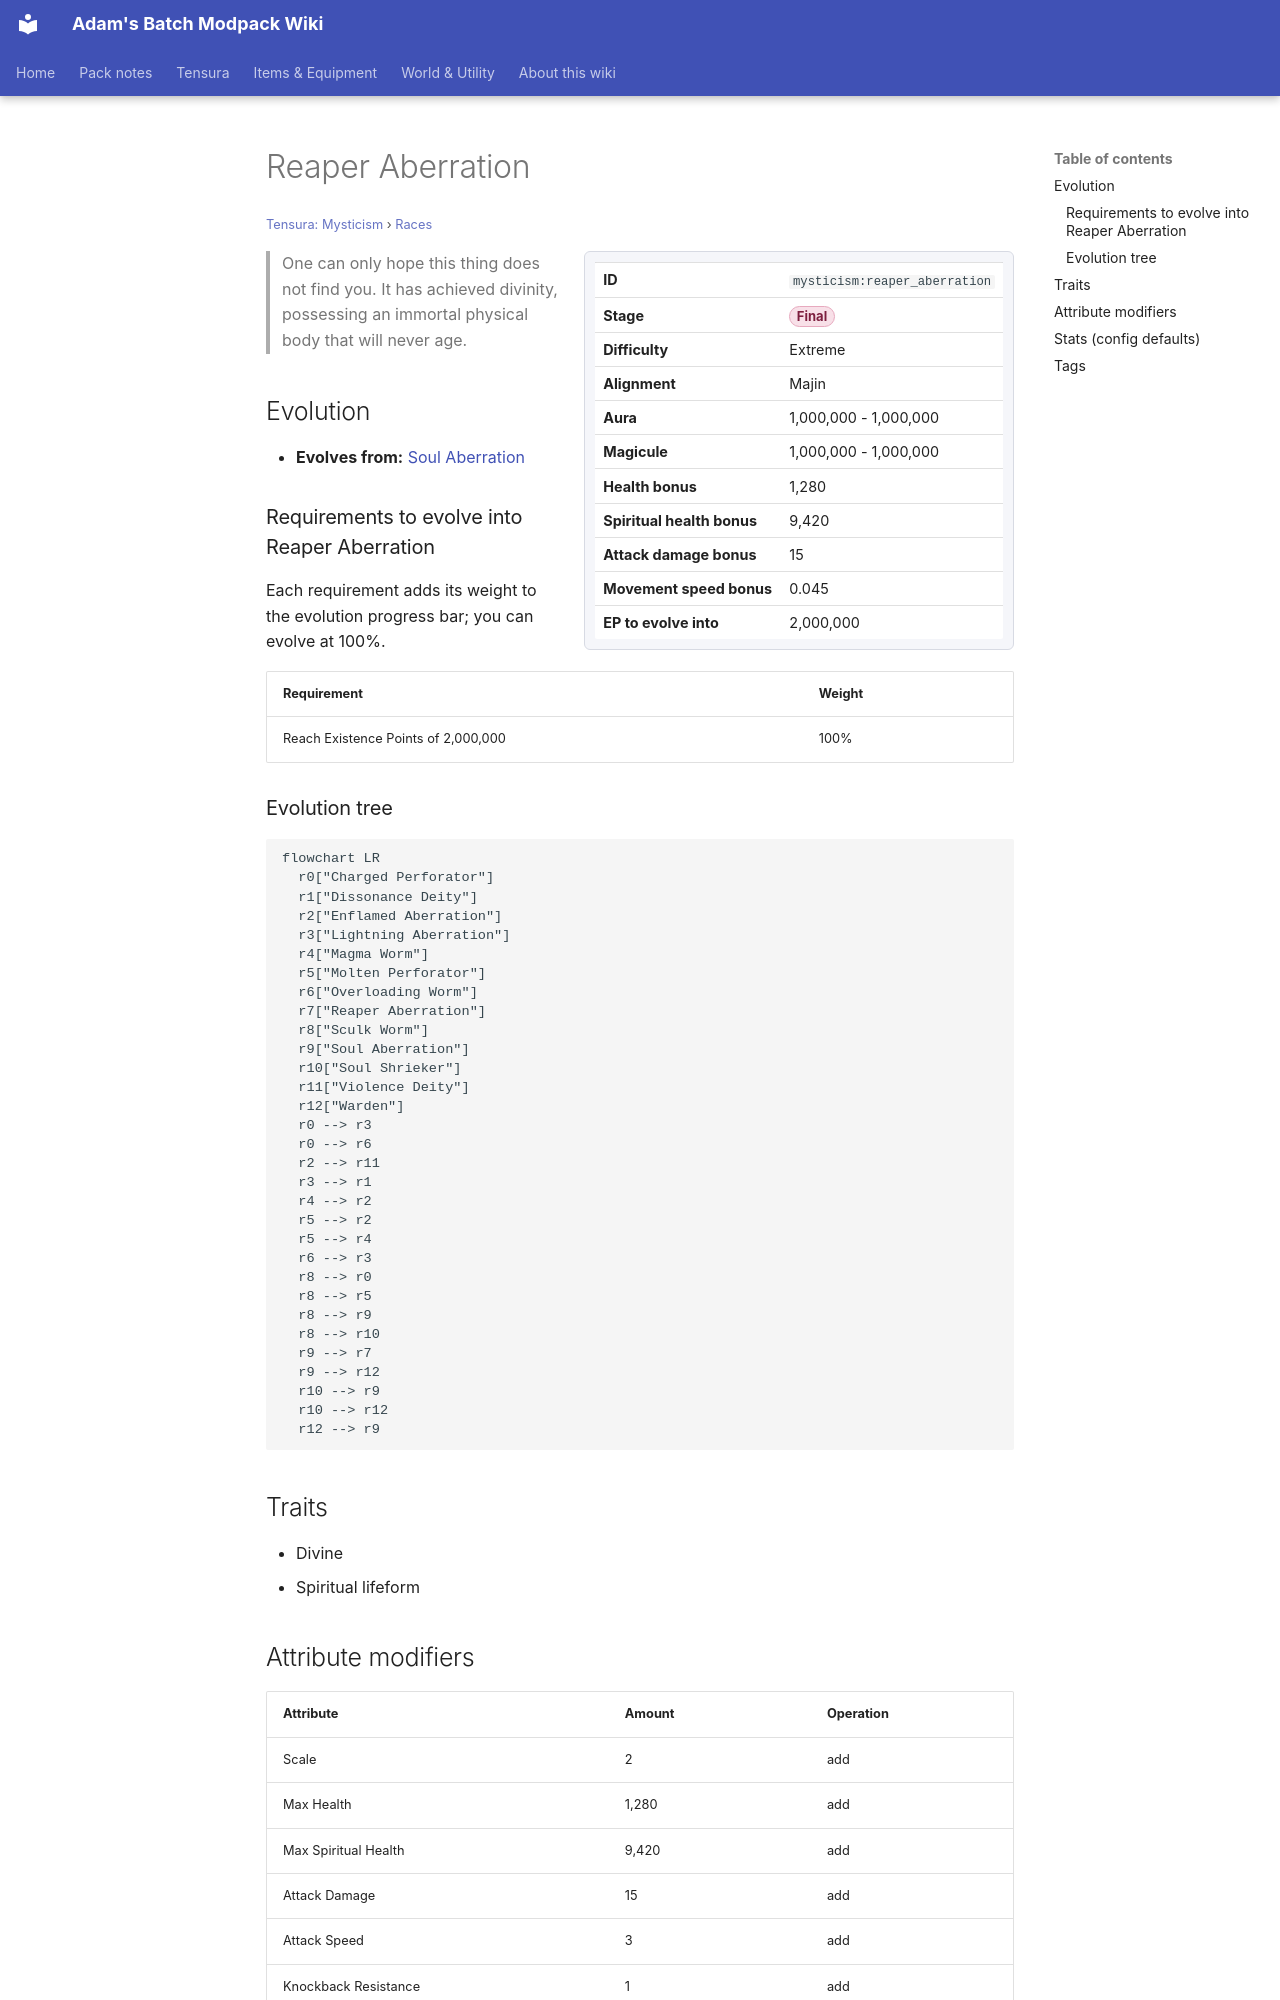

repository: Proteus-Nell/Adams-Batch-MC-Modpack-Wiki · page: tensura-mysticism/races/reaper-aberration/index.html · generator: mkdocs

# Reaper Aberration

<small>[Tensura: Mysticism](../index.md) &rsaquo; [Races](index.md)</small>

<div class="infobox" markdown>

| | |
|---|---|
| **ID** | `mysticism:reaper_aberration` |
| **Stage** | <span class="stage stage-final">Final</span> |
| **Difficulty** | Extreme |
| **Alignment** | Majin |
| **Aura** | 1,000,000 - 1,000,000 |
| **Magicule** | 1,000,000 - 1,000,000 |
| **Health bonus** | 1,280 |
| **Spiritual health bonus** | 9,420 |
| **Attack damage bonus** | 15 |
| **Movement speed bonus** | 0.045 |
| **EP to evolve into** | 2,000,000 |

</div>

> One can only hope this thing does not find you. It has achieved divinity, possessing an immortal physical body that will never age.

## Evolution

- **Evolves from:** [Soul Aberration](soul-aberration.md)

### Requirements to evolve into Reaper Aberration

Each requirement adds its weight to the evolution progress bar; you can evolve at 100%.

| Requirement | Weight |
|---|---|
| Reach Existence Points of 2,000,000 | 100% |

### Evolution tree

```mermaid
flowchart LR
  r0["Charged Perforator"]
  r1["Dissonance Deity"]
  r2["Enflamed Aberration"]
  r3["Lightning Aberration"]
  r4["Magma Worm"]
  r5["Molten Perforator"]
  r6["Overloading Worm"]
  r7["Reaper Aberration"]
  r8["Sculk Worm"]
  r9["Soul Aberration"]
  r10["Soul Shrieker"]
  r11["Violence Deity"]
  r12["Warden"]
  r0 --> r3
  r0 --> r6
  r2 --> r11
  r3 --> r1
  r4 --> r2
  r5 --> r2
  r5 --> r4
  r6 --> r3
  r8 --> r0
  r8 --> r5
  r8 --> r9
  r8 --> r10
  r9 --> r7
  r9 --> r12
  r10 --> r9
  r10 --> r12
  r12 --> r9
```

## Traits

- Divine
- Spiritual lifeform

## Attribute modifiers

| Attribute | Amount | Operation |
|---|---|---|
| Scale | 2 | add |
| Max Health | 1,280 | add |
| Max Spiritual Health | 9,420 | add |
| Attack Damage | 15 | add |
| Attack Speed | 3 | add |
| Knockback Resistance | 1 | add |
| Movement Speed | 0.045 | add |
| Swim Speed Multiplier | 0.5 | add |
